Photos from the image-classification dataset "dataset" in the GitHub repository An0jin/ToneiverseLinux. Its 4 classes are: autumn warm, spring warm, summer cool, winter cool.

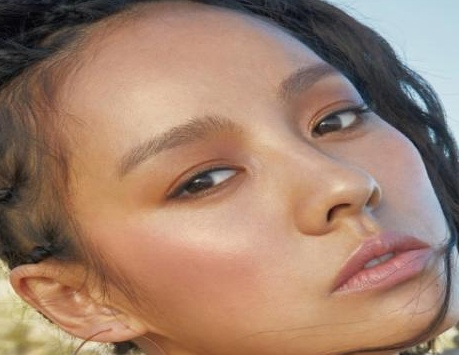
Label: autumn warm

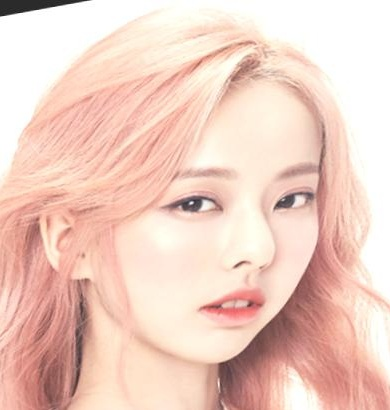
Label: spring warm

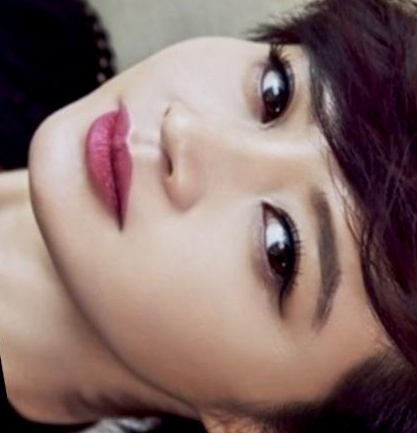
Label: winter cool

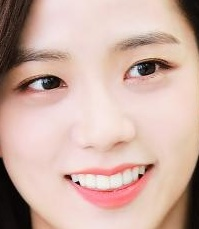
Label: winter cool

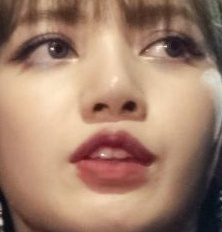
Label: autumn warm

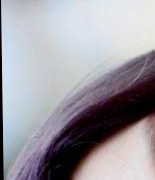
Label: summer cool
